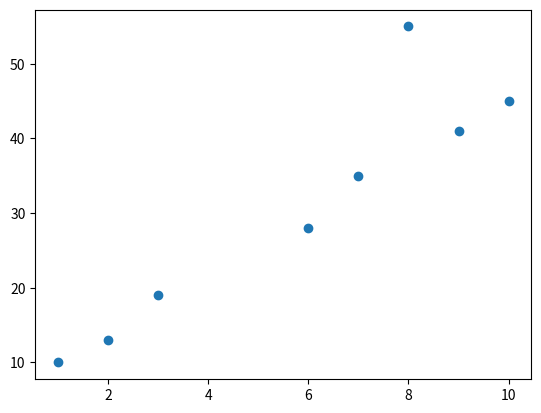

The matplotlib source for this figure:
import numpy as np
import matplotlib.pyplot as plt
# Function for polynomial display
# We do not need pay much attention on this part
def plot_polynomial(xmin, xmax, coef, color='C1'):
    #xs is an array of evenly spaced numbers between xmin and xmax
    xs = np.linspace(xmin, xmax, num=500)
    
    #ys is an array, each element is computed as a polynomial function of
    #the corresponding element of xs
    ys = np.zeros_like(xs)
    for p, c in enumerate(coef.flatten()):
        ys += c*np.power(xs, p)
    plt.plot(xs, ys, color=color)
X0 = np.array([[2], [7], [9], [3], [10], [6], [1], [8]])
ones = np.ones_like(X0)
X = np.concatenate((X0, ones), axis=1)
Y = np.array([[13], [35], [41], [19], [45], [28], [10], [55]])

plt.scatter(X0,Y)

# #normal equation
# theta = np.linalg.inv(X.T.dot(X)).dot(X.T.dot(Y))
# plt.scatter(X0, Y)
# plot_polynomial(0, 10, theta)
# plt.show()

# #Gradient Descent
# m = X.shape[0]
# theta_gd = np.random.normal(size=2).reshape([2,1])
# learning_rate = 0.02
# def grad_cal(X, Y, theta_gd, m):
#     """
#     X: X's value
#     Y: Y's value
#     theta_gd: theta's value
#     m: number of samples
#     """    
#     g = 1/m * X.T.dot(X.dot(theta_gd) - Y)
#     return g.reshape(theta_gd.shape)
# def loss(X, Y, theta_gd, m):
#     """
#     X: X's value
#     Y: Y's value
#     theta_gd: theta's value
#     m: number of samples
#     """
#     return 1/(2*m) * np.sum((X.dot(theta_gd) - Y)**2)
# for i in range(10000):
#     grad_value = grad_cal(X, Y, theta_gd, m)
#     theta_gd = theta_gd - learning_rate*grad_value
#     if (i+1)%1000 == 0:
#         print(loss(X, Y, theta_gd, m))
# print(theta_gd)
# plt.scatter(X0, Y)
# plot_polynomial(0, 10, theta_gd)
# plt.show()